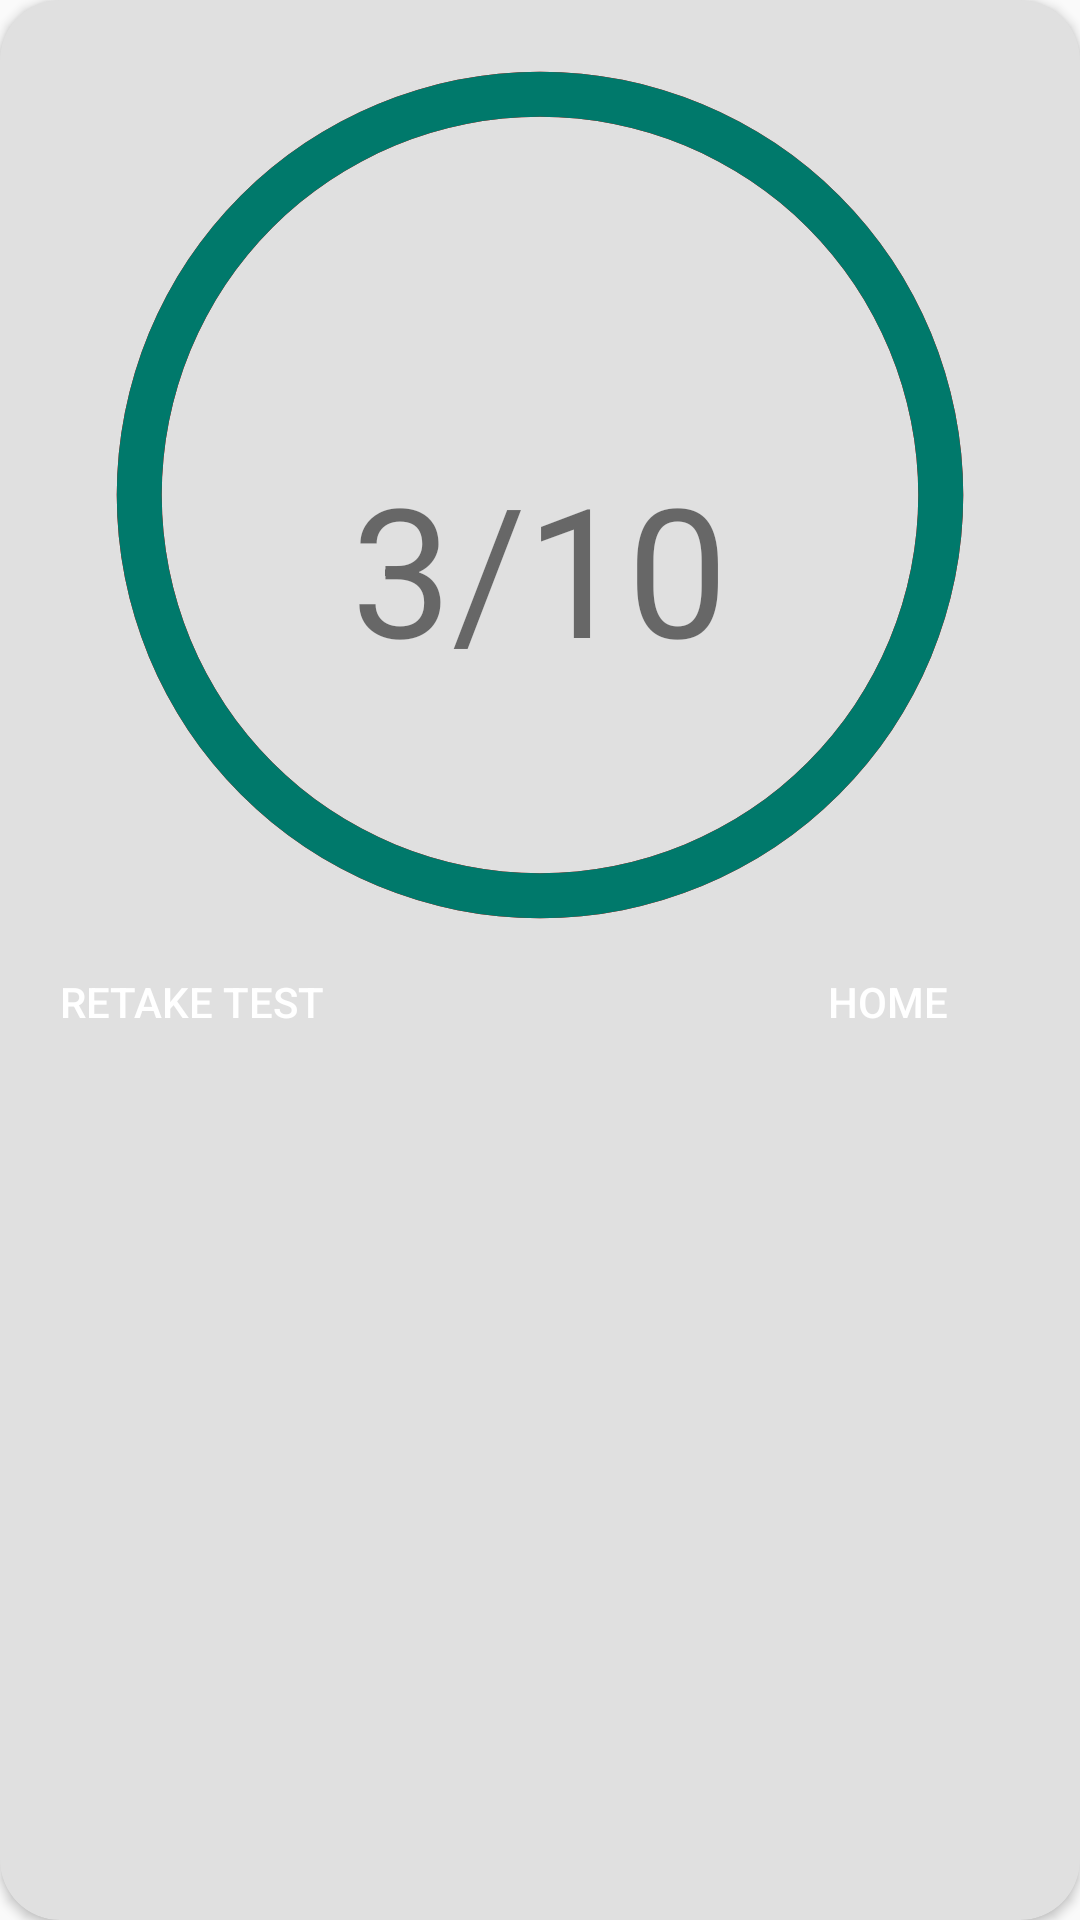

Produce the Android XML layout that renders to this screen, including the resource entries it uses.
<!-- AndroidManifest.xml: application theme AppTheme -->
<!-- res/layout/result_dialogue.xml -->
<?xml version="1.0" encoding="utf-8"?>
<layout xmlns:app="http://schemas.android.com/apk/res-auto"
    xmlns:android="http://schemas.android.com/apk/res/android">

    <data>


    </data>

    <androidx.cardview.widget.CardView
        xmlns:card_view="http://schemas.android.com/apk/res-auto"
        android:id="@+id/card_view"
        android:layout_gravity="center"
        android:layout_width="match_parent"
        android:layout_height="match_parent"
        card_view:cardCornerRadius="20dp"
        card_view:cardBackgroundColor="#e0e0e0"
        android:elevation="16dp">

    <RelativeLayout

        android:layout_width="wrap_content"
        android:layout_height="wrap_content"
        android:padding="20dp">

        <ProgressBar
            android:id="@+id/progressBarCircle"
            style="?android:attr/progressBarStyleHorizontal"
            android:layout_width="290dp"
            android:layout_height="290dp"
            android:layout_centerHorizontal="true"
            android:background="@drawable/circle_dark"
            android:indeterminate="false"
            android:max="100"
            android:progress="100"
            android:progressDrawable="@drawable/circle"
            android:rotation="-90"

            />

        <TextView
            android:id="@+id/score_textView"
            android:layout_width="wrap_content"
            android:layout_height="wrap_content"
            android:layout_centerInParent="true"
            android:layout_centerHorizontal="true"
            android:text="@string/_3_10"
            android:textSize="60sp"
            card_view:fontFamily="@font/roboto_light" />

        <Button
            android:id="@+id/re_take_button"
            android:layout_width="wrap_content"
            android:layout_height="wrap_content"
            android:layout_alignParentLeft="true"
            android:layout_alignParentStart="true"
            android:layout_below="@+id/progressBarCircle"
            android:background="@drawable/button_style_result"
            android:text="@string/retake_test"
            android:textColor="@color/white" />

        <Button
            android:id="@+id/home_button"
            android:layout_width="wrap_content"
            android:layout_height="wrap_content"
            android:layout_alignParentEnd="true"
            android:layout_alignParentRight="true"
            android:layout_alignTop="@+id/re_take_button"
            android:layout_marginLeft="20dp"
            android:layout_marginStart="20dp"
            android:background="@drawable/button_style_result"
            android:text="@string/home"
            android:textColor="@color/white" />

    </RelativeLayout>
    </androidx.cardview.widget.CardView>
</layout>
<!-- resources referenced by this layout -->
<resources>
  <color name="white">#fff</color>
  <!-- drawable circle (drawable) -->
  <?xml version="1.0" encoding="utf-8"?>
  <shape xmlns:android="http://schemas.android.com/apk/res/android"
      android:innerRadiusRatio="2.3"
      android:shape="ring"
      android:thickness="15dp"
      android:useLevel="true">
      <solid android:color="@color/colorPrimary" />
  </shape>
  <!-- drawable circle_dark (drawable) -->
  <?xml version="1.0" encoding="utf-8"?>
  <shape xmlns:android="http://schemas.android.com/apk/res/android"
      android:innerRadiusRatio="2.3"
      android:shape="ring"
      android:thickness="15dp"
      android:useLevel="false">
  
      <solid android:color="#ff0000" />
  </shape>
  <string name="_3_10">3/10</string>
  <string name="home">home</string>
  <string name="retake_test">retake test</string>
  <style name="AppTheme" parent="Base.Theme.AppCompat.Light.DarkActionBar">
          
          <item name="colorPrimary">@color/colorPrimary</item>
          <item name="colorPrimaryDark">@color/colorPrimaryDark</item>
          <item name="colorAccent">@color/colorAccent</item>
          <item name="coordinatorLayoutStyle">@style/Widget.Support.CoordinatorLayout</item>
      </style>
  <color name="colorPrimary">#00796B</color>
  <color name="colorPrimaryDark">#004C40</color>
  <color name="colorAccent">#C17900</color>
</resources>
